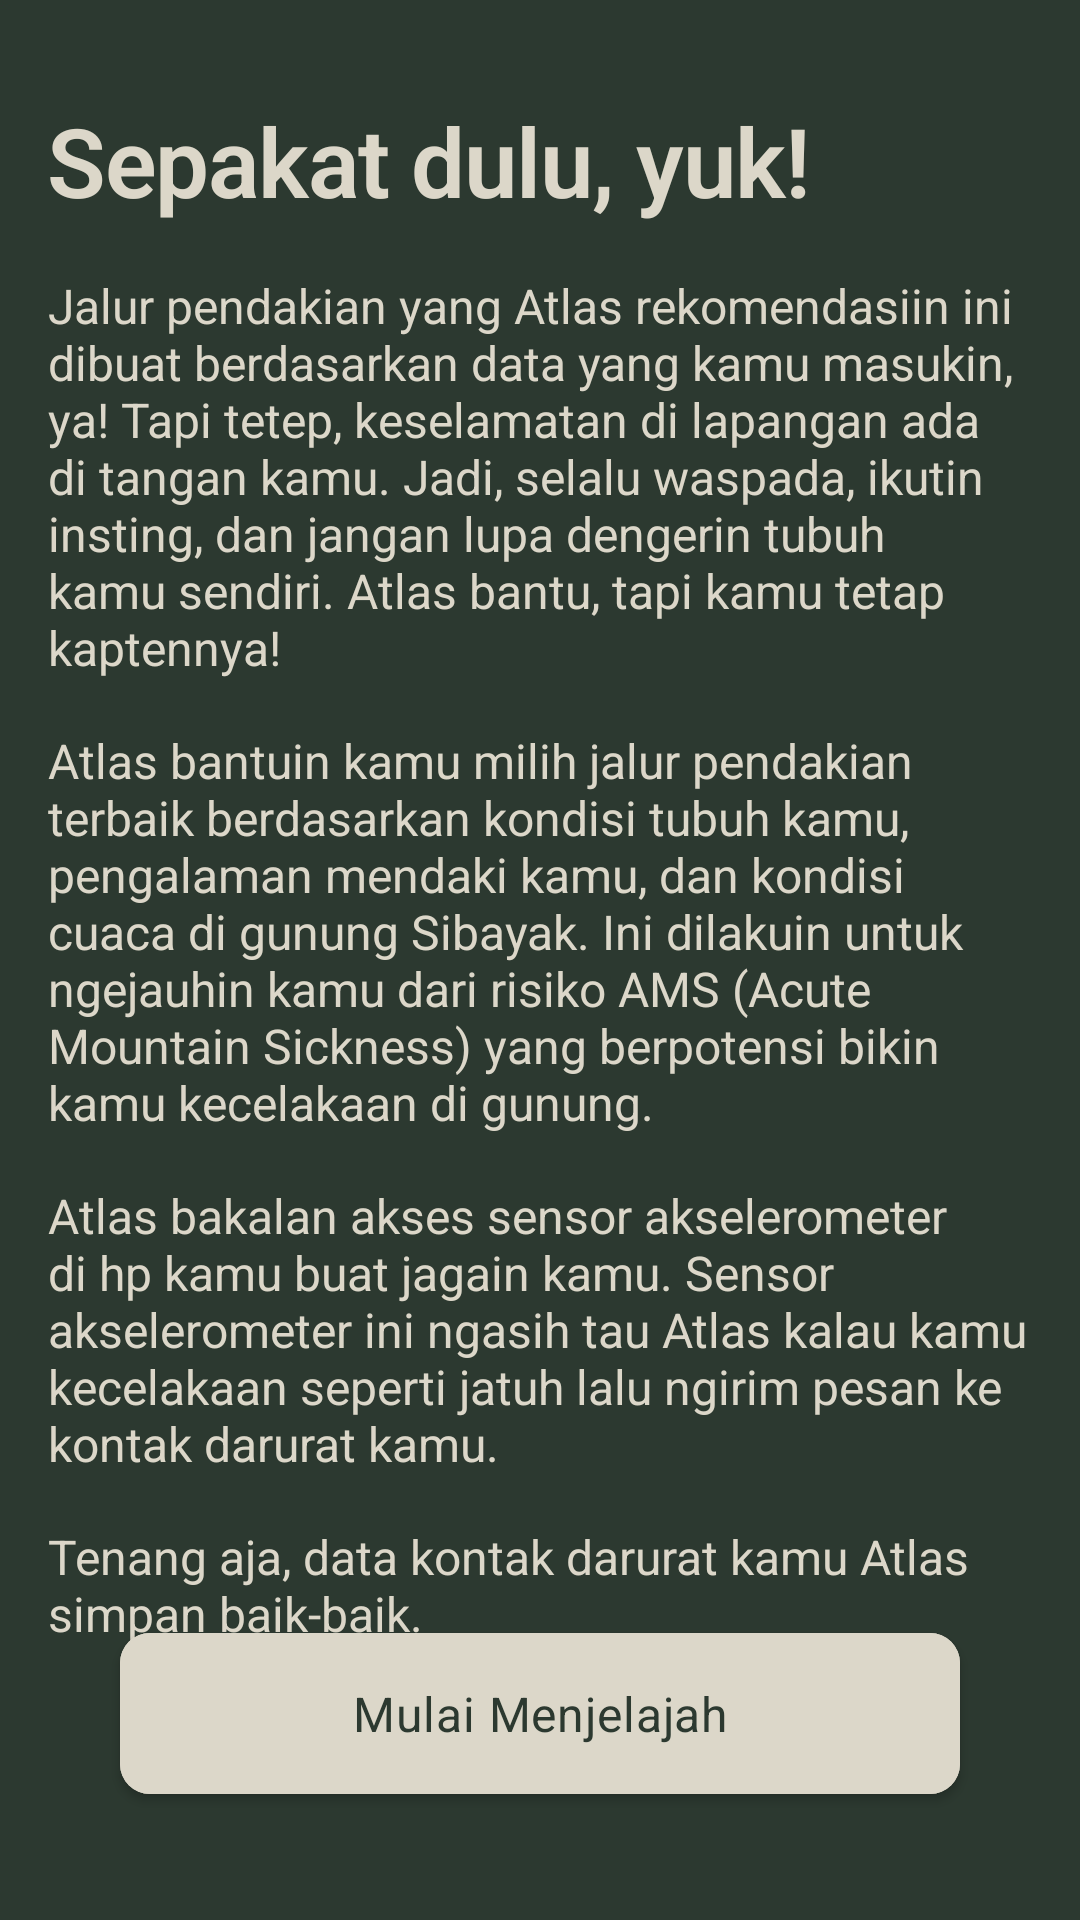

Write the Android layout XML for this screen, with the resource values it uses.
<!-- AndroidManifest.xml: application theme Theme.Atlas -->
<!-- res/layout/activity_terms_of_usage.xml -->
<?xml version="1.0" encoding="utf-8"?>
<androidx.constraintlayout.widget.ConstraintLayout xmlns:android="http://schemas.android.com/apk/res/android"
    xmlns:app="http://schemas.android.com/apk/res-auto"
    android:layout_width="match_parent"
    android:layout_height="match_parent"
    android:padding="16dp"
    android:background="@color/background">

    <TextView
        android:id="@+id/tvTermsTitle"
        android:layout_width="wrap_content"
        android:layout_height="wrap_content"
        android:text="@string/terms_title"
        android:textAppearance="@style/TextAppearance.Atlas.Headline1"
        android:textStyle="bold"
        android:textAlignment="viewStart"
        android:layout_marginTop="16dp"
        app:layout_constraintTop_toTopOf="parent"
        app:layout_constraintStart_toStartOf="parent"/>

    <ScrollView
        android:layout_width="match_parent"
        android:layout_height="0dp"
        android:layout_marginTop="16dp"
        android:layout_marginBottom="16dp"
        app:layout_constraintTop_toBottomOf="@id/tvTermsTitle"
        app:layout_constraintBottom_toBottomOf="parent">

        <LinearLayout
            android:layout_width="match_parent"
            android:layout_height="wrap_content"
            android:orientation="vertical">

            <TextView
                android:layout_width="match_parent"
                android:layout_height="wrap_content"
                android:text="@string/terms_desc_p1"
                android:textSize="16sp"
                android:layout_marginBottom="16dp" />

            <TextView
                android:layout_width="match_parent"
                android:layout_height="wrap_content"
                android:text="@string/terms_desc_p2"
                android:textSize="16sp"
                android:layout_marginBottom="16dp" />

            <TextView
                android:layout_width="match_parent"
                android:layout_height="wrap_content"
                android:text="@string/terms_desc_p3"
                android:textSize="16sp"
                android:layout_marginBottom="16dp" />

            <TextView
                android:layout_width="match_parent"
                android:layout_height="wrap_content"
                android:text="@string/terms_desc_p4"
                android:textSize="16sp" />


        </LinearLayout>
    </ScrollView>

    <com.google.android.material.button.MaterialButton
        android:id="@+id/startButton"
        android:layout_width="match_parent"
        android:layout_height="wrap_content"
        android:layout_marginHorizontal="24dp"
        android:layout_marginBottom="20dp"
        android:text="@string/onboarding_button"
        android:textAllCaps="false"
        android:textAppearance="@style/TextAppearance.Atlas.Body2"
        android:backgroundTint="@color/secondary"
        android:textColor="@color/text_on_button"
        app:icon="@drawable/ic_arrow_forward"
        app:iconGravity="textEnd"
        app:cornerRadius="10dp"
        app:layout_constraintBottom_toBottomOf="parent" />

</androidx.constraintlayout.widget.ConstraintLayout>
<!-- resources referenced by this layout -->
<resources>
  <color name="background">#2C3930</color>
  <color name="secondary">#DCD7C9</color>
  <color name="text_on_button">#2C3930</color>
  <string name="onboarding_button">Mulai Menjelajah</string>
  <string name="terms_desc_p1">
          Jalur pendakian yang Atlas rekomendasiin ini dibuat berdasarkan data yang kamu masukin, ya! Tapi tetep, keselamatan di lapangan ada di tangan kamu. Jadi, selalu waspada, ikutin insting, dan jangan lupa dengerin tubuh kamu sendiri. Atlas bantu, tapi kamu tetap kaptennya!
      </string>
  <string name="terms_desc_p2">
          Atlas bantuin kamu milih jalur pendakian terbaik berdasarkan kondisi tubuh kamu, pengalaman mendaki kamu, dan kondisi cuaca di gunung Sibayak. Ini dilakuin untuk ngejauhin kamu dari risiko AMS (Acute Mountain Sickness) yang berpotensi bikin kamu kecelakaan di gunung.
      </string>
  <string name="terms_desc_p3">
          Atlas bakalan akses sensor akselerometer di hp kamu buat jagain kamu. Sensor akselerometer ini ngasih tau Atlas kalau kamu kecelakaan seperti jatuh lalu ngirim pesan ke kontak darurat kamu.
      </string>
  <string name="terms_desc_p4">
          Tenang aja, data kontak darurat kamu Atlas simpan baik-baik.
      </string>
  <string name="terms_title">Sepakat dulu, yuk!</string>
  <style name="TextAppearance.Atlas.Body2" parent="TextAppearance.MaterialComponents.Body2">
          <item name="android:textSize">16sp</item>
          <item name="android:textColor">@color/text_primary</item>
          <item name="android:fontFamily">@font/sf_m</item>
      </style>
  <style name="TextAppearance.Atlas.Headline1" parent="TextAppearance.MaterialComponents.Headline1">
          <item name="android:textSize">32sp</item>
          <item name="android:textColor">@color/text_primary</item>
          <item name="android:fontFamily">@font/sf_b</item>
      </style>
  <color name="text_primary">#DCD7C9</color>
  <color name="primary">#2C3930</color>
  <color name="white">#FFFFFF</color>
  <color name="secondary_variant">#A27B5C</color>
  <color name="black">#000000</color>
  <style name="TextAppearance.Atlas.Headline2" parent="TextAppearance.MaterialComponents.Headline2">
          <item name="android:textSize">96sp</item>
          <item name="android:textColor">@color/text_SOS</item>
          <item name="android:fontFamily">@font/sf_b</item>
      </style>
  <style name="TextAppearance.Atlas.Body1" parent="TextAppearance.MaterialComponents.Body1">
          <item name="android:textSize">16sp</item>
          <item name="android:textColor">@color/text_secondary</item>
          <item name="android:fontFamily">@font/sf</item>
      </style>
  <style name="Widget.Atlas.Button" parent="Widget.MaterialComponents.Button">
          <item name="android:textAppearance">@style/Button_text</item>
          <item name="android:padding">16dp</item>
          <item name="cornerRadius">10dp</item>
      </style>
  <style name="Widget.Atlas.TextInputLayout" parent="Widget.MaterialComponents.TextInputLayout.OutlinedBox">
          <item name="boxStrokeColor">@color/secondary</item>
          <item name="hintTextColor">@color/text_primary</item>
          <item name="android:textColorHint">@color/text_primary</item>
      </style>
  <color name="text_secondary">#84887C</color>
  <color name="text_SOS">#E52020</color>
  <style name="Button_text">
          <item name="android:textSize">16sp</item>
          <item name="android:textColor">@color/text_on_button</item>
          <item name="android:fontFamily">@font/sf_m</item>
      </style>
</resources>
